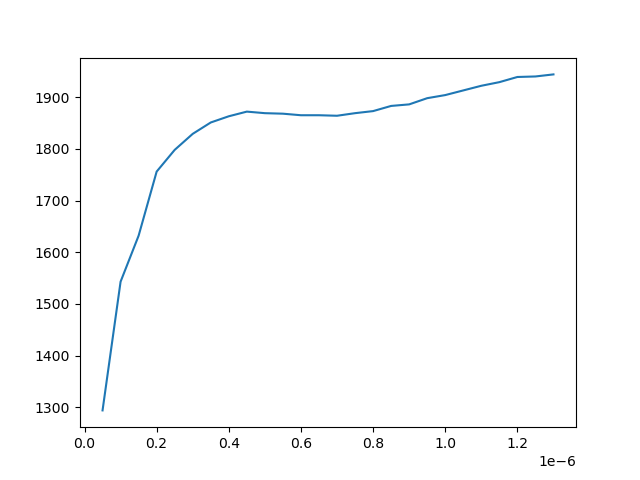

Data behind this chart, as committed beside it:
rf_frequency(MHz), Lock in amp mag
5e-08, 1294
1e-07, 1543
1.5e-07, 1632
2e-07, 1756
2.5e-07, 1798
3e-07, 1829
3.5e-07, 1851
4e-07, 1863
4.5e-07, 1872
5e-07, 1869
5.5e-07, 1868
6e-07, 1865
6.499999999999999e-07, 1865
6.999999999999999e-07, 1864
7.5e-07, 1869
8e-07, 1873
8.499999999999999e-07, 1883
8.999999999999999e-07, 1886
9.5e-07, 1898
1e-06, 1904
1.05e-06, 1913
1.0999999999999998e-06, 1922
1.15e-06, 1929
1.2e-06, 1939
1.2499999999999999e-06, 1940
1.2999999999999998e-06, 1944
